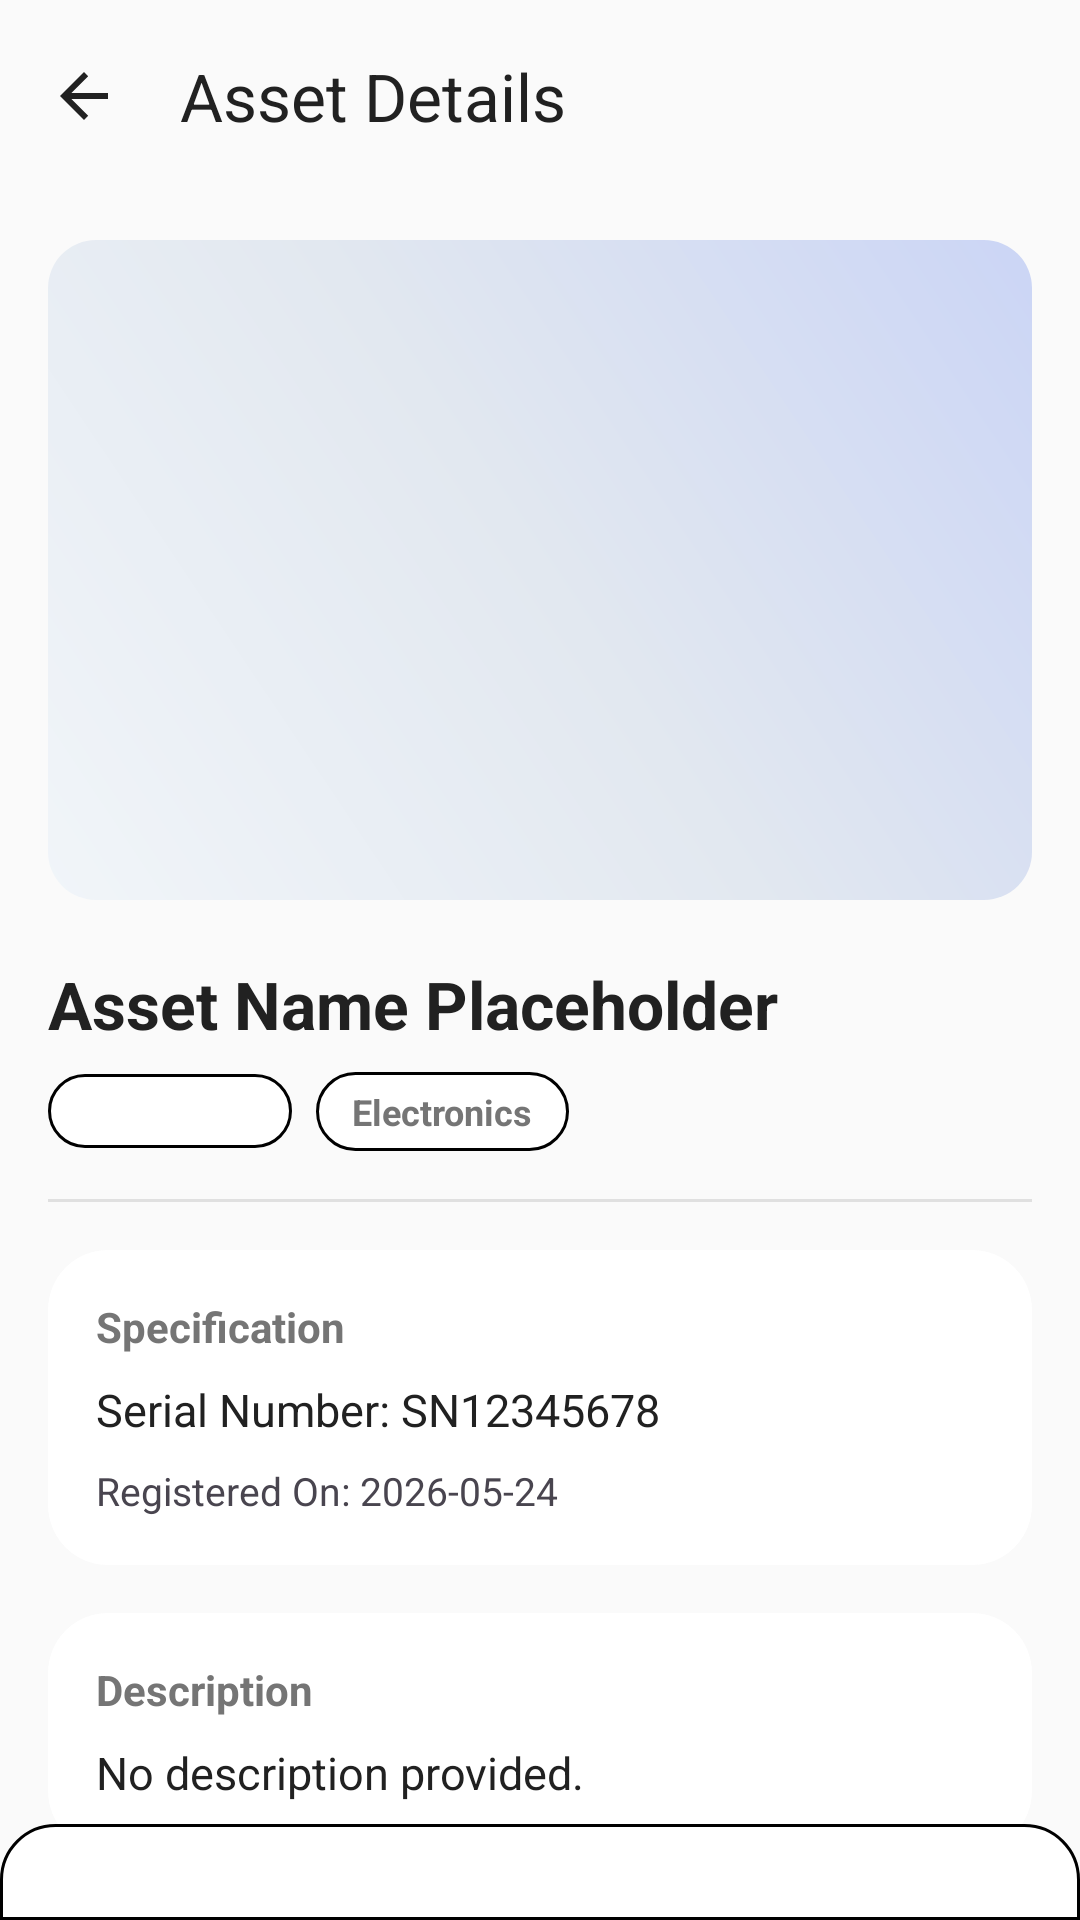

Layout XML and referenced resources for this Android screen:
<!-- AndroidManifest.xml: activity theme Theme.Assetflow -->
<!-- res/layout/activity_asset_detail.xml -->
<?xml version="1.0" encoding="utf-8"?>
<androidx.constraintlayout.widget.ConstraintLayout xmlns:android="http://schemas.android.com/apk/res/android"
    xmlns:app="http://schemas.android.com/apk/res-auto"
    xmlns:tools="http://schemas.android.com/tools"
    android:layout_width="match_parent"
    android:layout_height="match_parent"
    android:background="@color/background">

    
    <com.google.android.material.appbar.MaterialToolbar
        android:id="@+id/detailToolbar"
        android:layout_width="match_parent"
        android:layout_height="?attr/actionBarSize"
        android:background="@color/background"
        app:title="Asset Details"
        app:titleTextColor="@color/text_primary"
        app:navigationIcon="?attr/homeAsUpIndicator"
        app:navigationIconTint="@color/text_primary"
        app:layout_constraintTop_toTopOf="parent"
        app:layout_constraintStart_toStartOf="parent"
        app:layout_constraintEnd_toEndOf="parent" />

    
    <androidx.core.widget.NestedScrollView
        android:layout_width="match_parent"
        android:layout_height="0dp"
        app:layout_constraintTop_toBottomOf="@id/detailToolbar"
        app:layout_constraintBottom_toTopOf="@id/actionButtonContainer"
        app:layout_constraintStart_toStartOf="parent"
        app:layout_constraintEnd_toEndOf="parent">

        <LinearLayout
            android:layout_width="match_parent"
            android:layout_height="wrap_content"
            android:orientation="vertical"
            android:padding="16dp">

            
            <com.google.android.material.imageview.ShapeableImageView
                android:id="@+id/detailAssetImage"
                android:layout_width="match_parent"
                android:layout_height="220dp"
                android:scaleType="centerCrop"
                android:src="@drawable/bg_asset_placeholder"
                android:contentDescription="Asset Hero Image"
                app:shapeAppearanceOverlay="@style/ShapeAppearanceOverlay.App.RoundCornerImageView"
                android:layout_marginBottom="20dp" />

            
            <TextView
                android:id="@+id/detailAssetName"
                android:layout_width="match_parent"
                android:layout_height="wrap_content"
                android:text="Asset Name Placeholder"
                android:textSize="22sp"
                android:textStyle="bold"
                android:textColor="@color/text_primary"
                android:layout_marginBottom="8dp" />

            <LinearLayout
                android:layout_width="match_parent"
                android:layout_height="wrap_content"
                android:orientation="horizontal"
                android:gravity="center_vertical"
                android:layout_marginBottom="16dp">

                <TextView
                    android:id="@+id/detailAssetStatusBadge"
                    android:layout_width="wrap_content"
                    android:layout_height="wrap_content"
                    android:text="AVAILABLE"
                    android:textSize="11sp"
                    android:textStyle="bold"
                    android:textColor="@color/white"
                    android:background="@drawable/bg_status_badge"
                    android:paddingHorizontal="12dp"
                    android:paddingVertical="5dp"
                    android:layout_marginEnd="8dp" />

                <TextView
                    android:id="@+id/detailAssetCategory"
                    android:layout_width="wrap_content"
                    android:layout_height="wrap_content"
                    android:text="Electronics"
                    android:textSize="12sp"
                    android:textStyle="bold"
                    android:textColor="@color/text_secondary"
                    android:background="@drawable/bg_status_badge"
                    android:backgroundTint="@color/card_border"
                    android:paddingHorizontal="12dp"
                    android:paddingVertical="5dp" />
            </LinearLayout>

            <View
                android:layout_width="match_parent"
                android:layout_height="1dp"
                android:background="@color/divider"
                android:layout_marginBottom="16dp" />

            
            <com.google.android.material.card.MaterialCardView
                android:layout_width="match_parent"
                android:layout_height="wrap_content"
                app:cardCornerRadius="20dp"
                app:strokeColor="@color/card_border"
                app:strokeWidth="1dp"
                app:cardBackgroundColor="@color/surface"
                android:layout_marginBottom="16dp">

                <LinearLayout
                    android:layout_width="match_parent"
                    android:layout_height="wrap_content"
                    android:orientation="vertical"
                    android:padding="16dp">

                    <TextView
                        android:layout_width="match_parent"
                        android:layout_height="wrap_content"
                        android:text="Specification"
                        android:textSize="14sp"
                        android:textStyle="bold"
                        android:textColor="@color/text_secondary"
                        android:layout_marginBottom="8dp" />

                    <TextView
                        android:id="@+id/detailAssetSerial"
                        android:layout_width="match_parent"
                        android:layout_height="wrap_content"
                        android:text="Serial Number: SN12345678"
                        android:textSize="15sp"
                        android:textColor="@color/text_primary"
                        android:layout_marginBottom="8dp" />

                    <TextView
                        android:id="@+id/detailAssetCreated"
                        android:layout_width="match_parent"
                        android:layout_height="wrap_content"
                        android:text="Registered On: 2026-05-24"
                        android:textSize="13sp"
                        android:textColor="@color/text_hint" />
                </LinearLayout>
            </com.google.android.material.card.MaterialCardView>

            
            <com.google.android.material.card.MaterialCardView
                android:layout_width="match_parent"
                android:layout_height="wrap_content"
                app:cardCornerRadius="20dp"
                app:strokeColor="@color/card_border"
                app:strokeWidth="1dp"
                app:cardBackgroundColor="@color/surface"
                android:layout_marginBottom="24dp">

                <LinearLayout
                    android:layout_width="match_parent"
                    android:layout_height="wrap_content"
                    android:orientation="vertical"
                    android:padding="16dp">

                    <TextView
                        android:layout_width="match_parent"
                        android:layout_height="wrap_content"
                        android:text="Description"
                        android:textSize="14sp"
                        android:textStyle="bold"
                        android:textColor="@color/text_secondary"
                        android:layout_marginBottom="8dp" />

                    <TextView
                        android:id="@+id/detailAssetDescription"
                        android:layout_width="match_parent"
                        android:layout_height="wrap_content"
                        android:text="No description provided."
                        android:textSize="15sp"
                        android:lineSpacingMultiplier="1.2"
                        android:textColor="@color/text_primary" />
                </LinearLayout>
            </com.google.android.material.card.MaterialCardView>

        </LinearLayout>
    </androidx.core.widget.NestedScrollView>

    
    <FrameLayout
        android:id="@+id/actionButtonContainer"
        android:layout_width="match_parent"
        android:layout_height="wrap_content"
        android:background="@drawable/bg_footer_panel"
        android:padding="16dp"
        app:layout_constraintBottom_toBottomOf="parent"
        app:layout_constraintStart_toStartOf="parent"
        app:layout_constraintEnd_toEndOf="parent">

        
        <com.google.android.material.button.MaterialButton
            android:id="@+id/studentBorrowButton"
            style="@style/Widget.Assetflow.Button.Primary"
            android:layout_width="match_parent"
            android:layout_height="wrap_content"
            android:text="Borrow Asset"
            android:textSize="16sp"
            android:textStyle="bold"
            android:textColor="@color/white"
            android:visibility="gone" />

        
        <LinearLayout
            android:id="@+id/adminDetailActionPanel"
            android:layout_width="match_parent"
            android:layout_height="wrap_content"
            android:orientation="horizontal"
            android:visibility="gone">

            <com.google.android.material.button.MaterialButton
                android:id="@+id/adminEditButton"
                style="@style/Widget.Assetflow.Button.Primary"
                android:layout_width="0dp"
                android:layout_height="wrap_content"
                android:layout_weight="1"
                android:text="Edit Asset"
                android:textSize="15sp"
                android:textColor="@color/white"
                android:layout_marginEnd="8dp" />

            <com.google.android.material.button.MaterialButton
                android:id="@+id/adminDeleteButton"
                style="@style/Widget.Material3.Button"
                android:layout_width="0dp"
                android:layout_height="wrap_content"
                android:layout_weight="1"
                android:text="Delete"
                android:textSize="15sp"
                android:textColor="@color/white"
                android:backgroundTint="@color/status_rejected"
                app:cornerRadius="12dp"
                android:minHeight="48dp"
                android:layout_marginStart="8dp" />
        </LinearLayout>
    </FrameLayout>

    
    <ProgressBar
        android:id="@+id/detailLoadingIndicator"
        android:layout_width="48dp"
        android:layout_height="48dp"
        android:indeterminateTint="@color/primary"
        android:visibility="gone"
        app:layout_constraintTop_toTopOf="parent"
        app:layout_constraintBottom_toBottomOf="parent"
        app:layout_constraintStart_toStartOf="parent"
        app:layout_constraintEnd_toEndOf="parent" />

</androidx.constraintlayout.widget.ConstraintLayout>
<!-- resources referenced by this layout -->
<resources>
  <color name="background">#FFFAFAFA</color>
  <color name="divider">#FFE0E0E0</color>
  <color name="primary">#FF6200EE</color>
  <color name="surface">#FFFFFFFF</color>
  <color name="text_primary">#FF212121</color>
  <color name="text_secondary">#FF757575</color>
  <color name="white">#FFFFFFFF</color>
  <!-- drawable bg_asset_placeholder (drawable) -->
  <?xml version="1.0" encoding="utf-8"?>
  <layer-list xmlns:android="http://schemas.android.com/apk/res/android">
      <item>
          <shape android:shape="rectangle">
              <gradient
                  android:angle="45"
                  android:startColor="#F1F5F9"
                  android:centerColor="#E2E8F0"
                  android:endColor="#CBD5F5" />
              <corners android:radius="16dp" />
          </shape>
      </item>
  </layer-list>
  <!-- drawable bg_footer_panel (drawable) -->
  <?xml version="1.0" encoding="utf-8"?>
  <shape xmlns:android="http://schemas.android.com/apk/res/android" android:shape="rectangle">
      <solid android:color="@color/surface" />
      <stroke android:width="1dp" android:color="@color/card_border" />
      <corners android:topLeftRadius="18dp" android:topRightRadius="18dp" />
  </shape>
  <!-- drawable bg_status_badge (drawable) -->
  <?xml version="1.0" encoding="utf-8"?>
  <shape xmlns:android="http://schemas.android.com/apk/res/android" android:shape="rectangle">
      <solid android:color="@color/white" />
      <stroke android:width="1dp" android:color="@color/card_border" />
      <corners android:radius="999dp" />
  </shape>
  <style name="ShapeAppearanceOverlay.App.RoundCornerImageView" parent="">
          <item name="cornerSize">12dp</item>
      </style>
  <style name="Widget.Assetflow.Button.Primary" parent="Widget.Material3.Button">
          <item name="android:background">@drawable/bg_button_primary</item>
          <item name="android:textColor">@color/white</item>
          <item name="cornerRadius">12dp</item>
          <item name="android:minHeight">48dp</item>
          <item name="android:textAllCaps">false</item>
      </style>
  <style name="Theme.Assetflow" parent="Theme.Material3.DayNight.NoActionBar">
          <item name="colorPrimary">@color/primary</item>
          <item name="colorSecondary">@color/accent</item>
          <item name="colorSecondaryContainer">@color/accent</item>
          <item name="colorOnSecondaryContainer">@color/white</item>
          <item name="android:windowBackground">@color/background</item>
          <item name="android:colorBackground">@color/background</item>
          <item name="colorSurface">@color/surface</item>
      </style>
  <color name="accent">#FF03DAC5</color>
</resources>
